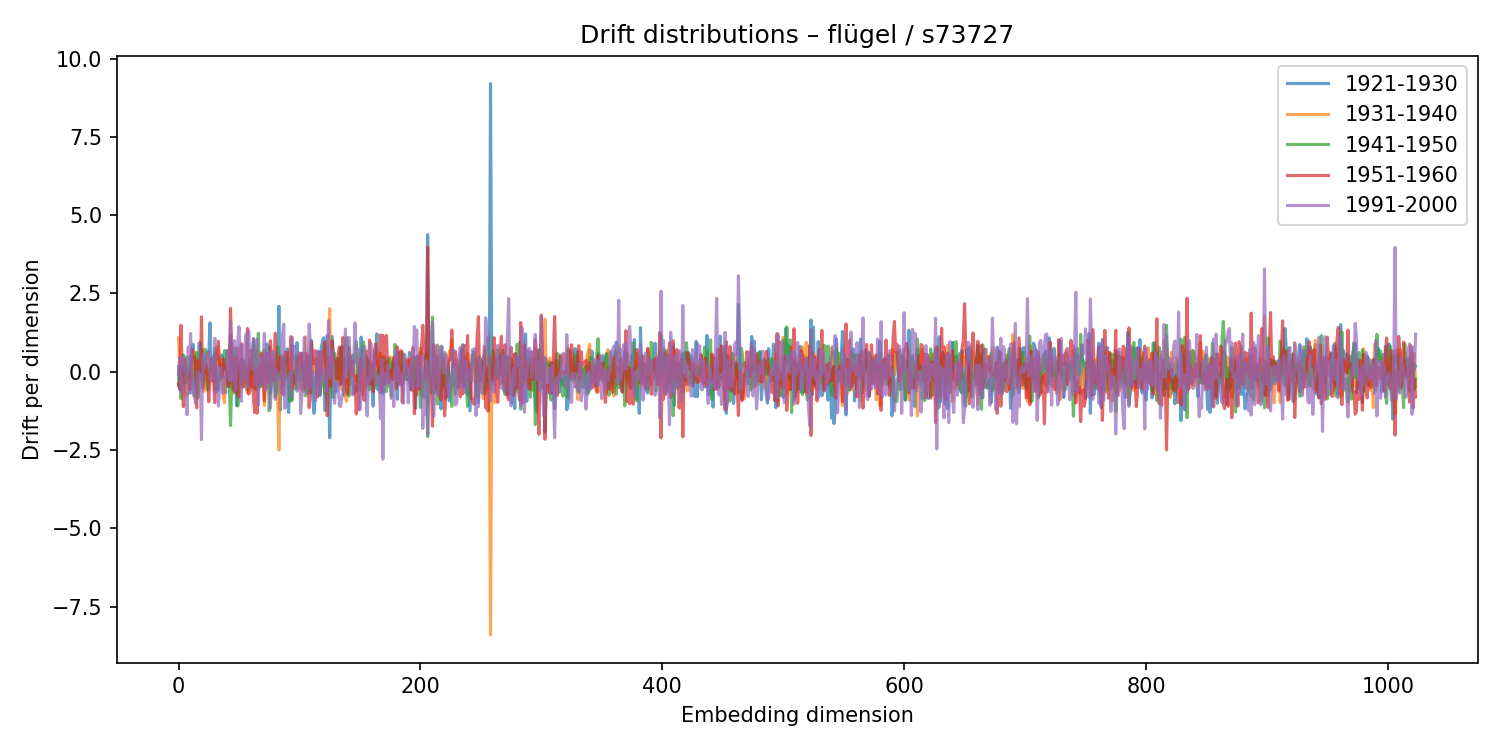

The table this chart was drawn from, first rows:
1921-1930, 1931-1940, 1941-1950, 1951-1960, 1991-2000
0.156, 1.084, -0.421, -0.3839, -0.08313
-0.5368, 0.04785, 0.2177, -0.5589, 0.45
-0.07997, -0.01716, -0.8553, 1.483, -0.6519
0.01071, -0.1488, -0.3026, 0.07307, 0.3555
0.1312, -0.09502, 0.5425, -1.116, 0.4681
-0.04595, -0.00818, -0.3602, 0.4001, 0.08321
0.07975, -0.6873, 0.4481, -0.3385, 0.001742
0.1219, -0.7751, 0.4837, -0.2216, -1.37
-0.07062, -0.02915, -0.1453, -0.2537, 0.7861
-0.6832, 0.01253, 0.1842, -0.1216, 0.06056
0.5046, -0.1533, -0.2045, -0.5771, 1.222
0.1972, 0.07562, -0.2792, 0.7282, -0.6727
0.8814, -0.2318, -0.1185, 0.4618, -0.1827
-0.2135, 0.6376, -0.7943, 0.4676, -0.7041
-0.4279, 0.46, 0.4393, 0.2254, -1.012
-0.1407, 0.2214, 0.6155, -1.156, -0.4217
-0.2619, 0.07589, -0.8343, 0.3561, 0.01776
0.9113, 0.2732, -0.4686, 0.04527, -0.07123
0.9438, 0.3042, 0.1191, -0.04622, -0.1906
0.03003, 0.4697, -0.02003, 1.752, -2.169
-0.2904, -0.04433, 0.7056, -0.5253, 0.44
-0.09322, -0.6254, 0.2138, -0.0472, 0.5611
0.04609, -0.4441, 0.7245, 0.006415, 0.1168
0.3385, -0.1878, -0.2484, 0.1993, 0.2548
0.6343, 0.6077, -0.5826, -0.0321, 0.5553
0.4511, 0.0389, -0.2724, -0.9592, 0.6512
1.565, 0.1825, 0.09597, -0.1757, 0.05152
0.1594, 0.1449, 0.4112, 0.4016, -0.2923
0.4866, 0.2046, 0.1828, -0.2957, 0.3847
-0.07844, 0.1108, -0.2658, -0.2168, -0.1855
0.07329, -0.561, 0.7584, -0.9855, 1.07
-0.5168, 0.1958, -0.2137, 0.6236, -0.6757
-0.621, 0.8048, -0.476, 0.427, 0.1816
-0.305, 0.3087, -0.5656, 0.9741, -1.095
0.4058, 0.291, -0.01354, 0.165, -0.3645
-0.1876, -0.2781, -0.2102, 0.1775, 0.1313
0.5378, 0.404, 0.09585, -0.1885, -0.6153
0.1802, -0.8067, 0.08014, 0.4048, -0.6898
-0.1155, -0.9906, 0.6802, 0.1932, -0.1447
-0.6729, 0.0346, 0.1465, 0.1315, -0.1923
0.6766, -0.1449, -0.01079, -0.1394, 0.1019
0.02817, 0.485, -0.4758, -0.456, 0.6885
-0.481, 0.6342, -0.3893, -0.2974, -0.2883
1.153, 0.8331, -1.714, 2.026, 1.603
0.004071, 0.4299, -0.3132, 0.5948, -0.2873
0.1559, 0.4383, -0.6848, -0.5669, 0.3066
0.1296, -0.5377, 0.7643, -0.6143, 0.999
0.5653, 0.371, -0.2531, 0.4438, -0.592
-1.082, -0.01388, 0.4345, -0.7082, -0.09855
0.1778, 0.4337, -1.09, 0.7677, 0.9745
0.2039, 0.235, -0.4916, -0.8038, 1.437
-0.02537, -0.193, -0.05339, -0.4751, 0.6271
0.1669, 0.3844, -0.3972, 0.8911, -0.939
-0.2635, -0.4812, 0.3861, -0.4789, 0.8507
0.3343, 0.07099, 0.2937, -0.4737, -0.2719
0.1156, -0.07963, 0.00857, -0.1553, 0.9297
-0.08076, -0.5304, -0.1359, -0.2209, 1.203
-0.1392, -0.671, -0.5829, 1.383, -0.4985
0.006062, -0.1825, 0.1455, -0.715, 1.317
-0.225, 0.1993, 0.4216, -0.6076, 0.534
... 964 more rows
